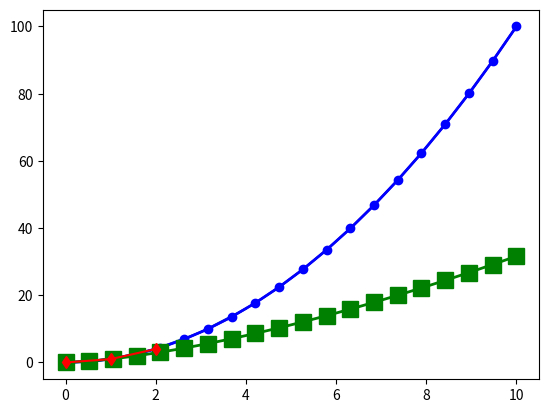

Recreate this plot in Python.
import matplotlib.pyplot as plt

plt.plot([0,1,4,9,16]);

import numpy as np
x = np.linspace(0 , 10, 20)
y = x**2.0
x
y
plt.plot(x,y)
plt.show()

x = np.linspace(0 , 10, 20)
y1 = x**2.0
y2 = x**1.5

plt.plot(x,y1,"bo-")

plt.plot(x,y1,"bo-", linewidth=2, markersize=4)

plt.plot(x,y2,"gs-", linewidth=2, markersize=12)

plt.show()

plt.plot([0,1,2],[0,1,4],"rd-")
plt.show()
